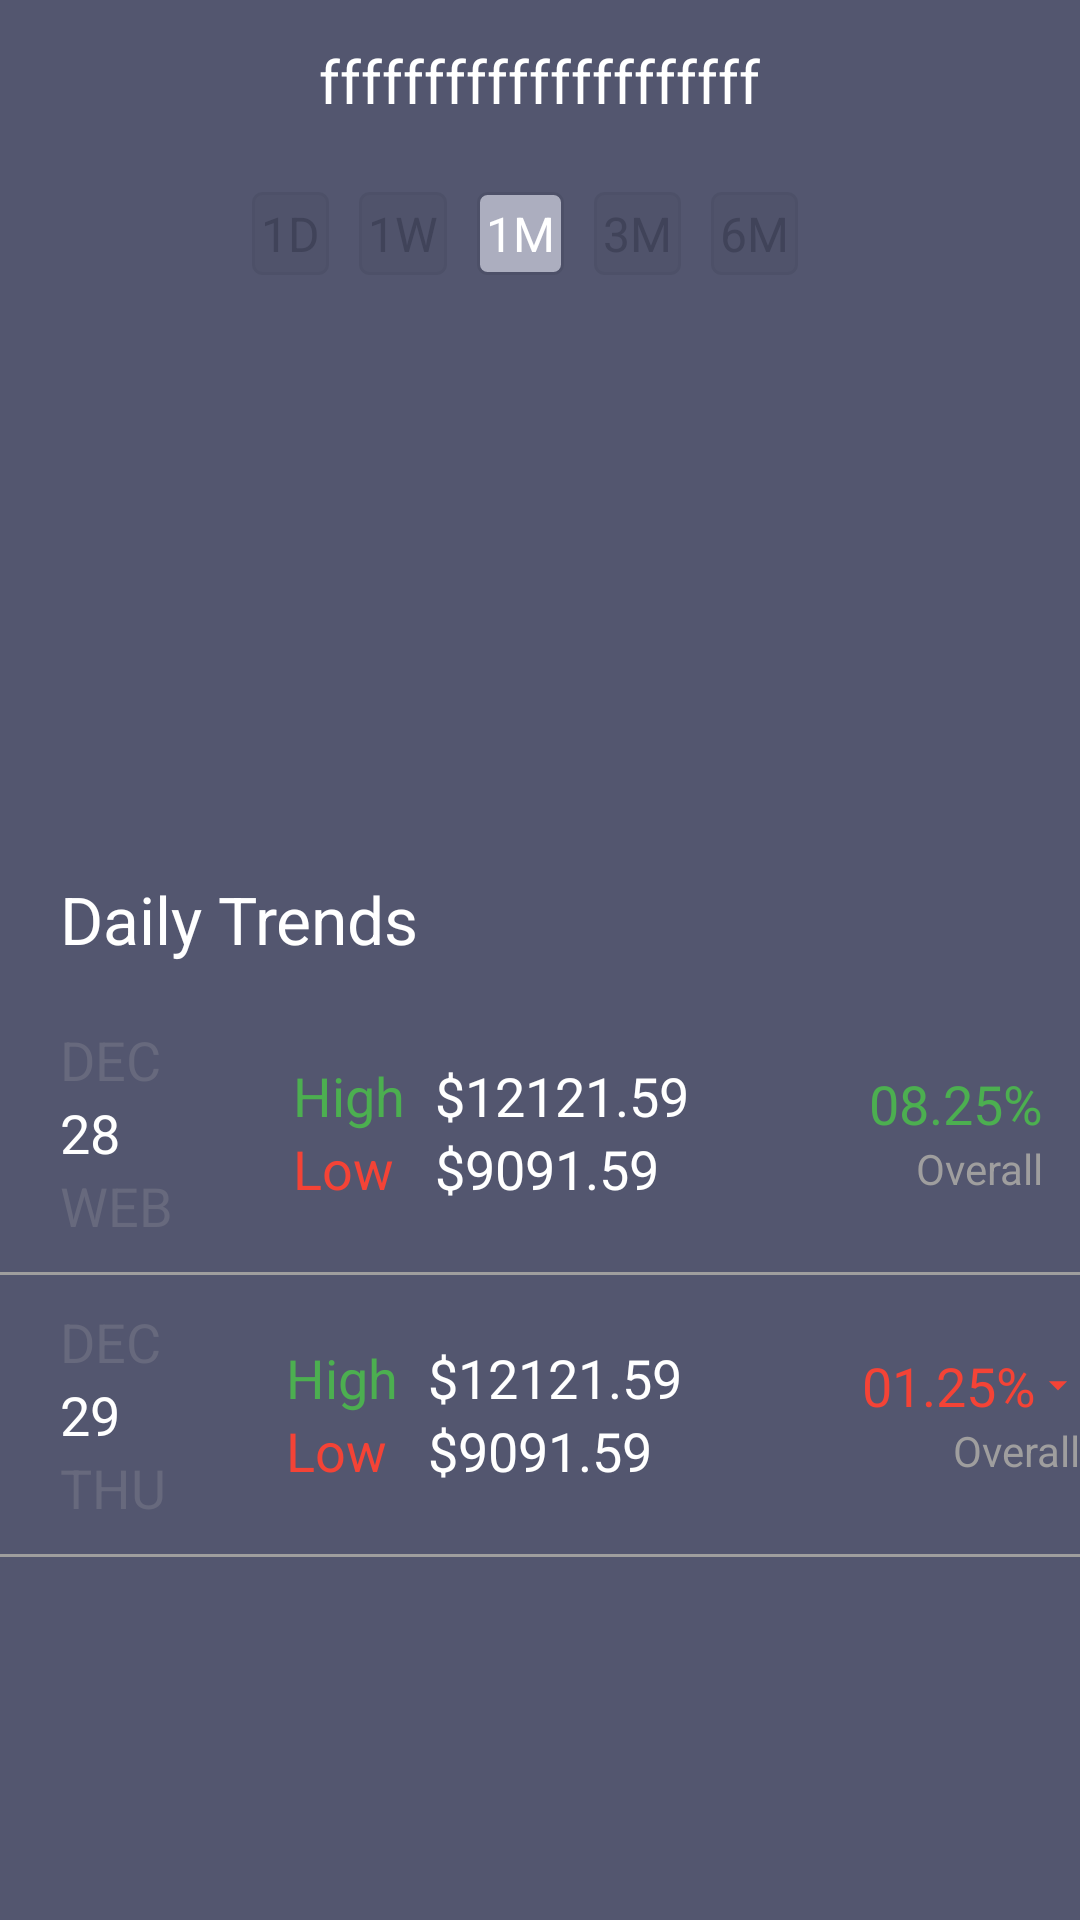

Write the Android layout XML for this screen, with the resource values it uses.
<!-- AndroidManifest.xml: application theme Theme.AppCompat.Light.NoActionBar -->
<!-- res/layout/activity_trends.xml -->
<?xml version="1.0" encoding="utf-8"?>
<LinearLayout xmlns:android="http://schemas.android.com/apk/res/android"
    xmlns:app="http://schemas.android.com/apk/res-auto"
    xmlns:tools="http://schemas.android.com/tools"
    android:layout_width="match_parent"
    android:layout_height="match_parent"
    android:orientation="vertical"
    android:background="@color/background"
    tools:context=".TrendsActivity">
    <include layout="@layout/toolbar"/>
    <LinearLayout
        android:layout_width="wrap_content"
        android:layout_height="wrap_content"
        android:layout_gravity="center"
        android:layout_marginTop="10dp"
        android:orientation="horizontal">
        <TextView
            android:layout_marginRight="10dp"
            android:layout_width="wrap_content"
            android:layout_height="wrap_content"
            android:padding="3dp"
            android:textColor="#404359"
            android:background="@drawable/background_conner_rectangle"
            android:text="1D"
            android:textSize="16sp"/>
        <TextView
            android:layout_marginRight="10dp"
            android:layout_width="wrap_content"
            android:layout_height="wrap_content"
            android:padding="3dp"
            android:textColor="#404359"
            android:background="@drawable/background_conner_rectangle"
            android:textSize="16sp"
            android:text="1W"/>
        <TextView
            android:layout_marginRight="10dp"
            android:layout_width="wrap_content"
            android:layout_height="wrap_content"
            android:textSize="16sp"
            android:padding="3dp"
            android:textColor="@color/white"
            android:background="@drawable/background_conner_rectangle_white"
            android:text="1M"/>
        <TextView
            android:layout_marginRight="10dp"
            android:layout_width="wrap_content"
            android:layout_height="wrap_content"
            android:textColor="#404359"
            android:textSize="16sp"
            android:padding="3dp"
            android:background="@drawable/background_conner_rectangle"
            android:text="3M"/>
        <TextView
            android:layout_marginRight="10dp"
            android:layout_width="wrap_content"
            android:layout_height="wrap_content"
            android:textSize="16sp"
            android:padding="3dp"
            android:textColor="#404359"
            android:background="@drawable/background_conner_rectangle"
            android:text="6M"/>
    </LinearLayout>
    <LinearLayout
        android:layout_width="match_parent"
        android:layout_height="180dp">

    </LinearLayout>
    <LinearLayout
        android:layout_width="match_parent"
        android:layout_height="wrap_content">
        <TextView
            android:layout_width="wrap_content"
            android:layout_height="wrap_content"
            android:text="Daily Trends"
            android:textColor="@color/white"
            android:textSize="22sp"
            android:layout_margin="20dp"/>
    </LinearLayout>
    <LinearLayout
        android:layout_width="match_parent"
        android:layout_height="wrap_content"
        android:layout_marginLeft="20dp"
        android:gravity="center_vertical"
        android:orientation="horizontal">
        <LinearLayout

            android:layout_width="wrap_content"
            android:layout_height="wrap_content"
            android:orientation="vertical">
            <TextView
                android:layout_width="wrap_content"
                android:layout_height="wrap_content"
                android:textColor="#67697d"
                android:textSize="18sp"
                android:text="DEC"/>
            <TextView
                android:layout_width="wrap_content"
                android:layout_height="wrap_content"
                android:text="28"
                android:textSize="18sp"
                android:textColor="@color/white"/>
            <TextView
                android:layout_width="wrap_content"
                android:layout_height="wrap_content"
                android:text="WEB"
                android:textSize="18sp"
                android:textColor="#67697d"/>
        </LinearLayout>
        <LinearLayout
            android:layout_marginLeft="40dp"
            android:layout_width="wrap_content"
            android:layout_height="wrap_content"
            android:orientation="vertical">
            <TextView
                android:layout_width="wrap_content"
                android:layout_height="wrap_content"
                android:textColor="@color/green"
                android:textSize="18sp"

                android:text="High"/>
            <TextView
                android:layout_width="wrap_content"
                android:layout_height="wrap_content"
                android:text="Low"
                android:textSize="18sp"
                android:textColor="@color/red"/>

        </LinearLayout>
        <LinearLayout
            android:layout_marginLeft="10dp"
            android:layout_width="wrap_content"
            android:layout_height="wrap_content"
            android:orientation="vertical">
            <TextView
                android:layout_width="wrap_content"
                android:layout_height="wrap_content"
                android:textColor="@color/white"
                android:textSize="18sp"

                android:text="$12121.59"/>
            <TextView
                android:layout_width="wrap_content"
                android:layout_height="wrap_content"
                android:text="$9091.59"
                android:textSize="18sp"
                android:textColor="@color/white"/>

        </LinearLayout>
        <LinearLayout
            android:gravity="right"
            android:layout_marginLeft="60dp"
            android:layout_width="wrap_content"
            android:layout_height="wrap_content"
            android:orientation="vertical">
            <LinearLayout

                android:layout_width="wrap_content"
                android:layout_height="wrap_content"
                android:orientation="horizontal">
                <TextView
                    android:layout_width="wrap_content"
                    android:layout_height="wrap_content"
                    android:textColor="@color/green"
                    android:textSize="18sp"

                    android:text="08.25%"/>
                <ImageView
                    android:layout_width="wrap_content"
                    android:layout_height="wrap_content"
                    android:src="@drawable/ic_arrow_drop_up"
                    app:tint="@color/green" />

            </LinearLayout>
            <TextView
                android:layout_width="wrap_content"
                android:layout_height="wrap_content"
                android:text="Overall"
                android:textColor="@color/grey"
                android:textSize="14sp"/>
        </LinearLayout>
    </LinearLayout>
    <View
        android:layout_marginTop="10dp"
        android:layout_marginBottom="10dp"
        android:layout_width="match_parent"
        android:layout_height="1dp"
        android:background="@color/grey"/>
    <LinearLayout
        android:layout_width="match_parent"
        android:layout_height="wrap_content"
        android:layout_marginLeft="20dp"
        android:gravity="center_vertical"
        android:orientation="horizontal">
        <LinearLayout

            android:layout_width="wrap_content"
            android:layout_height="wrap_content"
            android:orientation="vertical">
            <TextView
                android:layout_width="wrap_content"
                android:layout_height="wrap_content"
                android:textColor="#67697d"
                android:textSize="18sp"
                android:text="DEC"/>
            <TextView
                android:layout_width="wrap_content"
                android:layout_height="wrap_content"
                android:text="29"
                android:textSize="18sp"
                android:textColor="@color/white"/>
            <TextView
                android:layout_width="wrap_content"
                android:layout_height="wrap_content"
                android:text="THU"
                android:textSize="18sp"
                android:textColor="#67697d"/>
        </LinearLayout>
        <LinearLayout
            android:layout_marginLeft="40dp"
            android:layout_width="wrap_content"
            android:layout_height="wrap_content"
            android:orientation="vertical">
            <TextView
                android:layout_width="wrap_content"
                android:layout_height="wrap_content"
                android:textColor="@color/green"
                android:textSize="18sp"

                android:text="High"/>
            <TextView
                android:layout_width="wrap_content"
                android:layout_height="wrap_content"
                android:text="Low"
                android:textSize="18sp"
                android:textColor="@color/red"/>

        </LinearLayout>
        <LinearLayout
            android:layout_marginLeft="10dp"
            android:layout_width="wrap_content"
            android:layout_height="wrap_content"
            android:orientation="vertical">
            <TextView
                android:layout_width="wrap_content"
                android:layout_height="wrap_content"
                android:textColor="@color/white"
                android:textSize="18sp"

                android:text="$12121.59"/>
            <TextView
                android:layout_width="wrap_content"
                android:layout_height="wrap_content"
                android:text="$9091.59"
                android:textSize="18sp"
                android:textColor="@color/white"/>

        </LinearLayout>
        <LinearLayout
            android:gravity="right"
            android:layout_marginLeft="60dp"
            android:layout_width="wrap_content"
            android:layout_height="wrap_content"
            android:orientation="vertical">
            <LinearLayout

                android:layout_width="wrap_content"
                android:layout_height="wrap_content"
                android:orientation="horizontal">
                <TextView
                    android:layout_width="wrap_content"
                    android:layout_height="wrap_content"
                    android:textColor="@color/red"
                    android:textSize="18sp"

                    android:text="01.25%"/>
                <ImageView
                    android:layout_width="wrap_content"
                    android:layout_height="wrap_content"
                    android:src="@drawable/ic_baseline_arrow_drop_down_24"
                    app:tint="@color/red" />

            </LinearLayout>
            <TextView
                android:layout_width="wrap_content"
                android:layout_height="wrap_content"
                android:text="Overall"
                android:textColor="@color/grey"
                android:textSize="14sp"/>
        </LinearLayout>
    </LinearLayout>
    <View
        android:layout_marginTop="10dp"
        android:layout_marginBottom="10dp"
        android:layout_width="match_parent"
        android:layout_height="1dp"
        android:background="@color/grey"/>

</LinearLayout>
<!-- res/layout/toolbar.xml (included above) -->
<?xml version="1.0" encoding="utf-8"?>
<RelativeLayout xmlns:android="http://schemas.android.com/apk/res/android"
    android:layout_width="match_parent"
    android:layout_height="wrap_content"
    android:padding="10dp"
    android:background="@color/background">

        <ImageView
            android:id="@+id/btn_arrow_back"
            android:layout_width="38dp"
            android:layout_height="34dp"
            android:layout_alignParentStart="true"
            android:contentDescription="@string/image"
            android:src="@drawable/ic_baseline_arrow_back" />

        <TextView
            android:id="@+id/txt_title_appbar"
            android:layout_width="wrap_content"
            android:layout_height="wrap_content"
            android:layout_centerInParent="true"
            android:layout_gravity="center"
            android:ellipsize="end"
            android:gravity="center_horizontal"
            android:maxLines="1"
            android:text="fffffffffffffffffffff"
            android:textColor="@color/white"
            android:textSize="20sp" />


</RelativeLayout>
<!-- resources referenced by this layout -->
<resources>
  <color name="background">#53566f</color>
  <color name="green">#4CAF50</color>
  <color name="grey">#9F9E9E</color>
  <color name="red">#F44336</color>
  <color name="white">#FFFFFFFF</color>
  <!-- drawable background_conner_rectangle (drawable) -->
  <shape xmlns:android="http://schemas.android.com/apk/res/android"
      android:shape="rectangle"
      >
      <corners
  
         android:radius="3dp" />
      <stroke
          android:width="1dp"
          android:color="#4d5068" />
      <solid
          android:color="#50536b"/>
  </shape>
  <!-- drawable background_conner_rectangle_white (drawable) -->
  <shape xmlns:android="http://schemas.android.com/apk/res/android"
      android:shape="rectangle"
      >
      <corners
  
         android:radius="3dp" />
      <stroke
          android:width="1dp"
          android:color="#4d5068" />
      <solid
          android:color="#acaebf"/>
  </shape>
  <!-- drawable ic_baseline_arrow_drop_down_24 (drawable) -->
  <vector android:height="24dp" android:tint="#00FD0D"
      android:viewportHeight="24" android:viewportWidth="24"
      android:width="24dp" xmlns:android="http://schemas.android.com/apk/res/android">
      <path android:fillColor="@android:color/white" android:pathData="M7,10l5,5 5,-5z"/>
  </vector>
  <string name="image">Image</string>
</resources>
